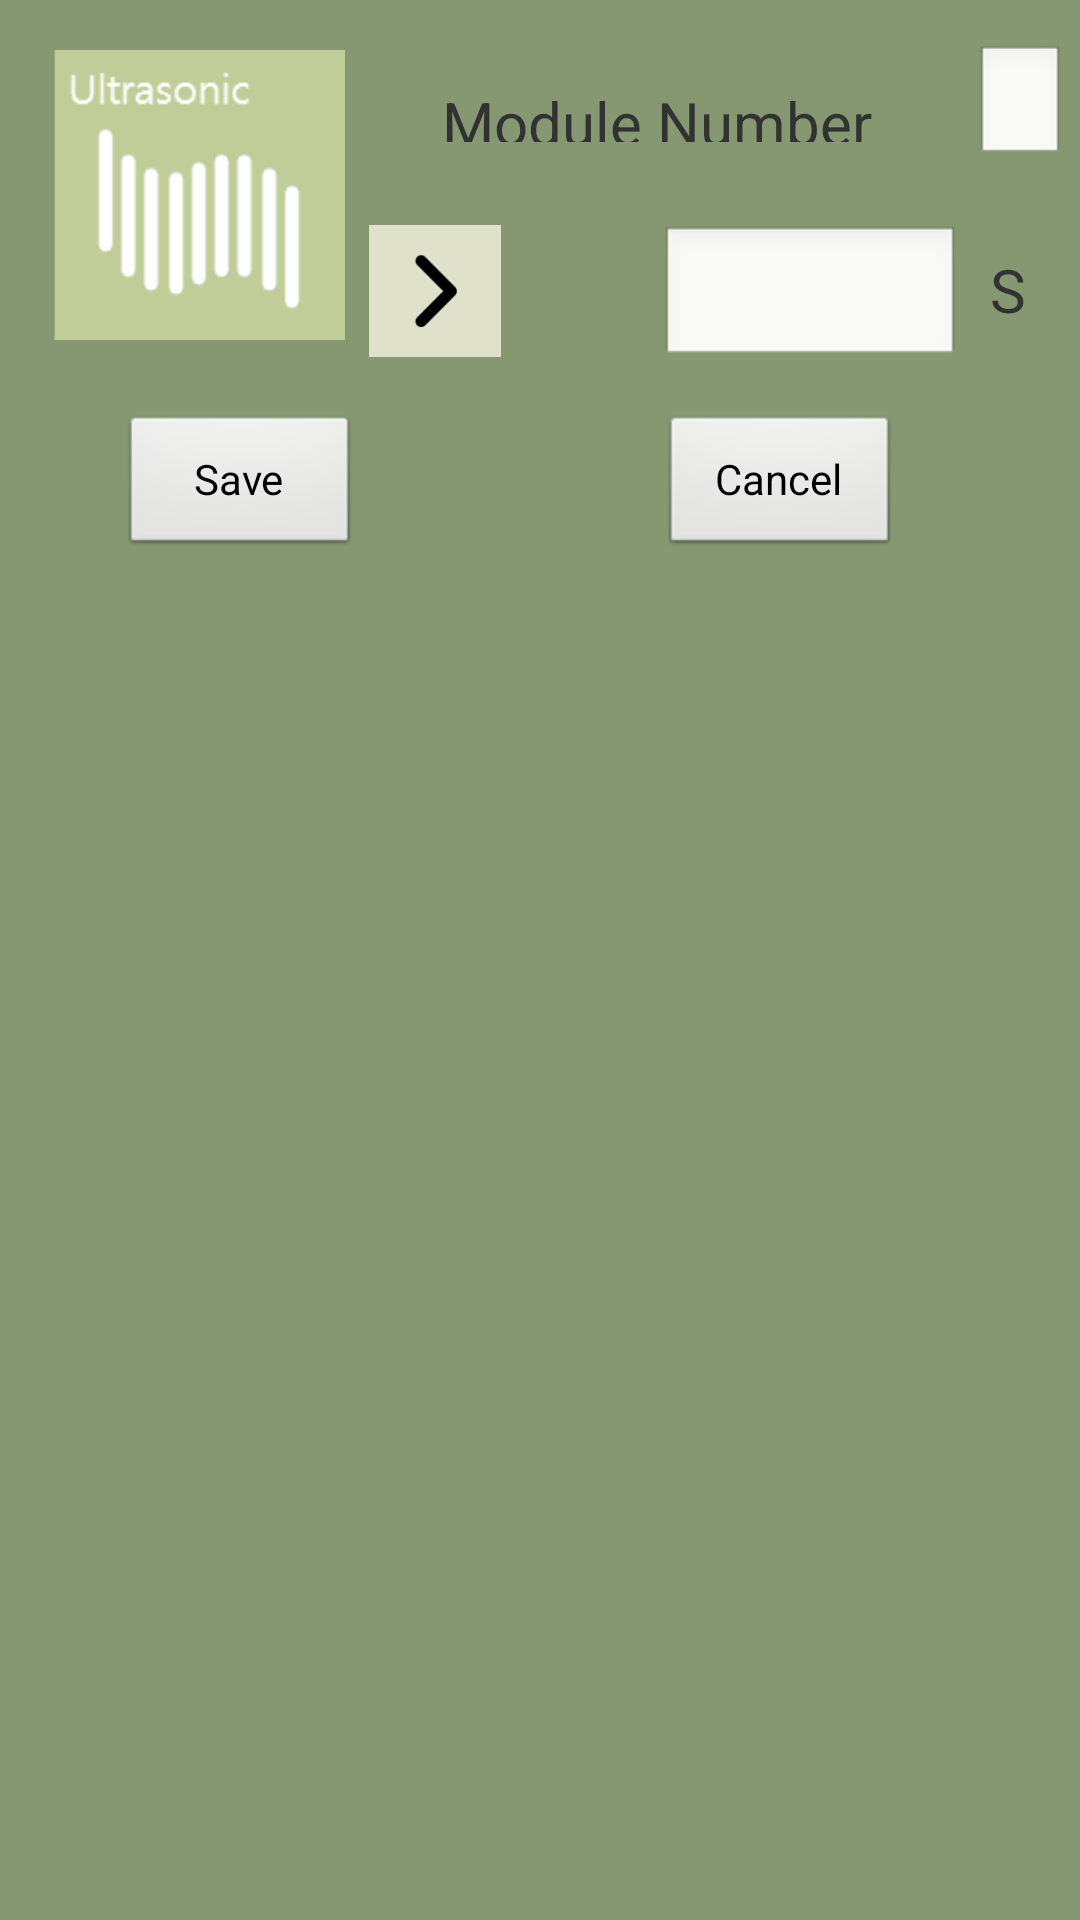

Android layout source for this screen:
<!-- AndroidManifest.xml: application theme AppTheme -->
<!-- res/layout/fragment_dialog_input.xml -->
<?xml version="1.0" encoding="utf-8"?>
<GridLayout xmlns:android="http://schemas.android.com/apk/res/android"
    xmlns:app="http://schemas.android.com/apk/res-auto"
    xmlns:tools="http://schemas.android.com/tools"
    android:background="#859871"
    android:id="@+id/activity_input"
    android:layout_width="wrap_content"
    android:layout_height="wrap_content"
    android:columnCount="6">

    <ImageView
        android:layout_height="100dp"
        android:layout_width="100dp"
        android:layout_marginLeft="15dp"
        android:layout_marginTop="15dp"
        android:src ="@drawable/ultrasonic"
        android:scaleType="fitCenter"
        android:layout_margin="5dp"
        android:layout_columnSpan="2"
        android:layout_rowSpan="2"
        android:id="@+id/optionImageView"/>
    <TextView
        android:layout_width="145dp"
        android:layout_height="20dp"
        android:id="@+id/moduleNumTextView"
        android:layout_marginTop="15dp"
        android:layout_marginLeft="5dp"
        android:layout_marginRight="5dp"
        android:layout_columnSpan="3"
        android:text="Module Number"
        android:layout_gravity="center"
        android:textSize="20dp"/>

    <EditText
        android:layout_marginTop="15dp"
        android:layout_height="40dp"
        android:layout_width="30dp"
        android:id="@+id/moduleNumEditTextView"
        android:layout_margin="5dp"
        android:maxLength="1"
        android:inputType="numberDecimal"
        android:textSize="10sp"/>

    <ImageView
        android:layout_marginTop="15dp"
        android:id="@+id/inequalityImageView"
        android:layout_height="44dp"
        android:layout_width="44dp"
        android:src ="@drawable/more"
        android:layout_margin="3dp"
        android:scaleType="fitXY"/>
    <EditText
        android:layout_marginTop="15dp"
        android:id="@+id/numOptionEditText"
        android:inputType="numberDecimal"
        android:textSize="20dp"
        android:maxLength="2"
        android:layout_width="100dp"
        android:layout_column="4"/>
    <TextView
        android:layout_marginTop="15dp"
        android:id="@+id/unitTextView"
        android:text="S"
        android:layout_marginLeft="10dp"
        android:layout_marginRight="10dp"
        android:layout_column="5"
        android:textSize="20dp"/>
    <Button
        android:id="@+id/saveButton"
        android:text="Save"
        android:layout_marginTop="15dp"
        android:layout_marginBottom="15dp"
        android:layout_width="80dp"
        android:layout_column="1" />

    <Button
        android:id="@+id/cancelButton"
        android:text="Cancel"
        android:layout_marginTop="15dp"
        android:layout_marginBottom="15dp"
        android:layout_width="80dp"
        android:layout_column="4" />


</GridLayout>
<!-- resources referenced by this layout -->
<resources>
  <!-- drawable more: png bitmap (drawable, 1402 bytes) -->
  <!-- drawable ultrasonic: png bitmap (drawable, 2416 bytes) -->
  <style name="AppTheme" parent="AppBaseTheme">
              
          </style>
  <style name="AppBaseTheme" parent="android:Theme.Light">
              
          </style>
</resources>
